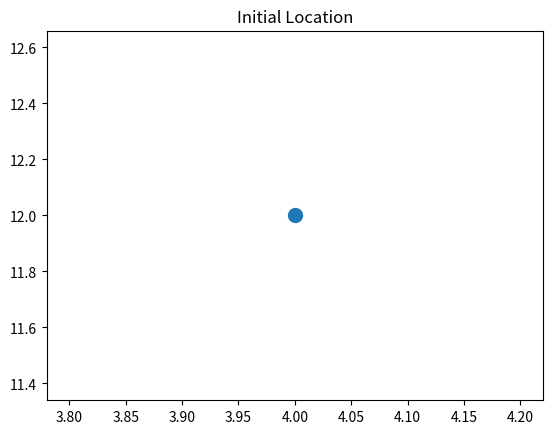
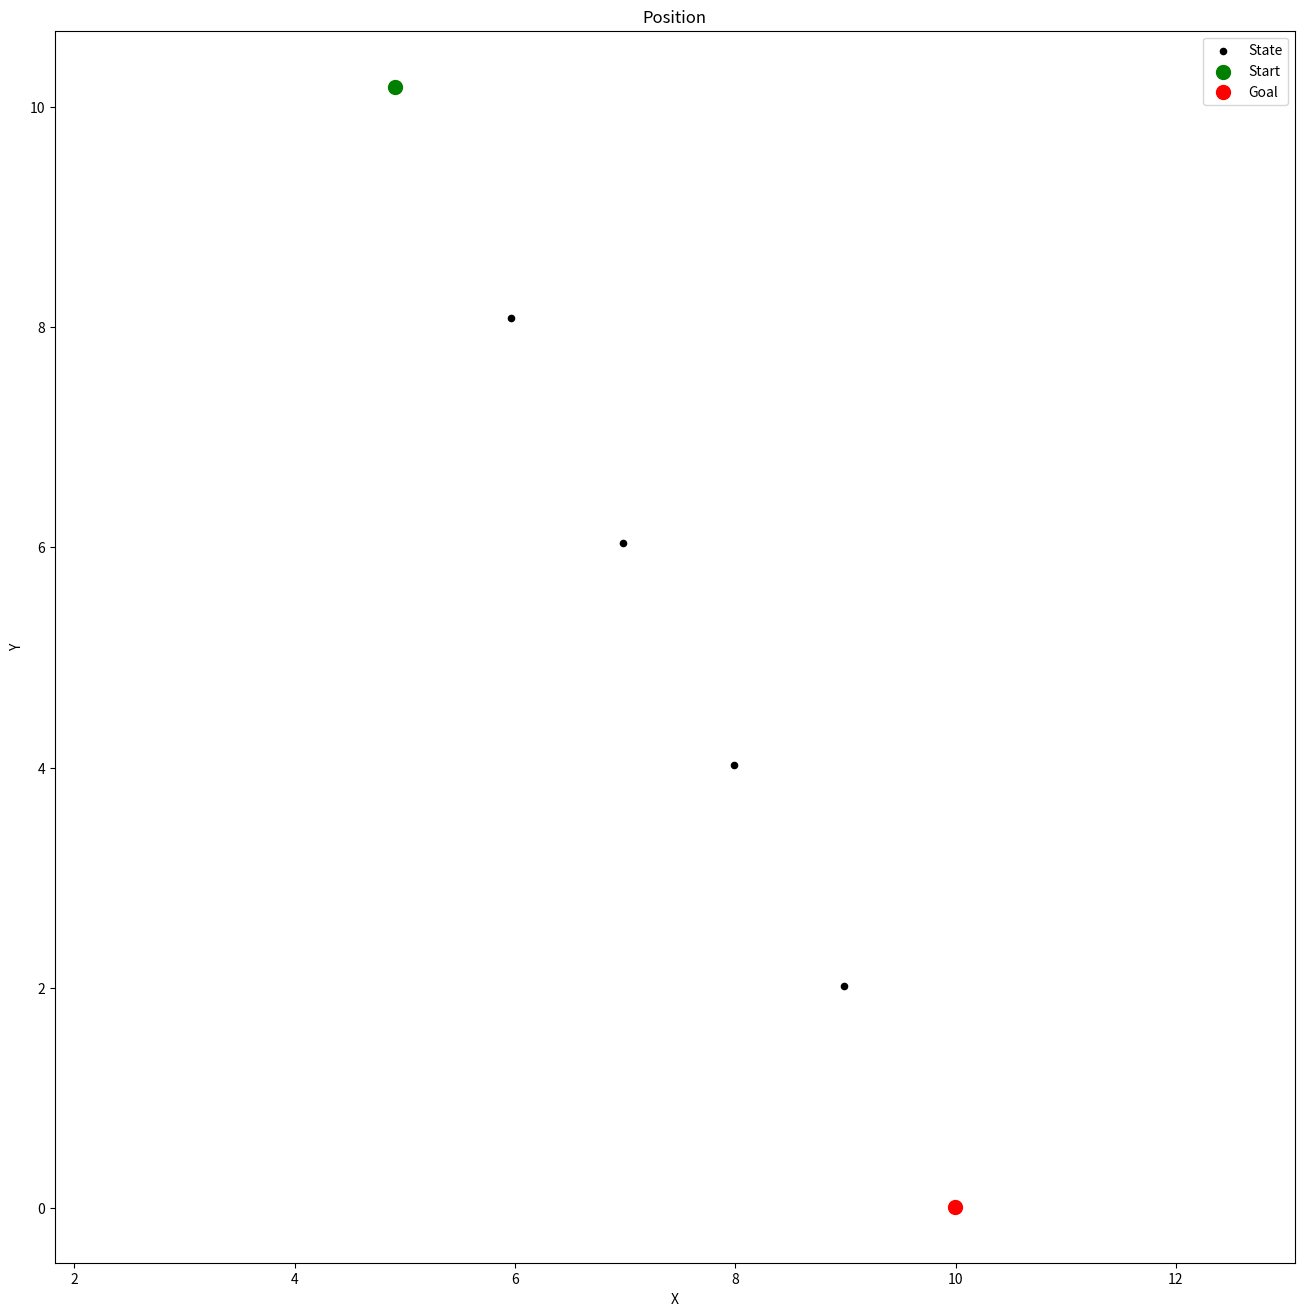

Here is the Python script that generated these plots, in order:
# -*- coding: utf-8 -*-
"""
Created on Fri Nov 24 14:41:29 2017

@author: sharath.srinivasan


"""
import matplotlib.pyplot as plt
import numpy as np
from numpy.linalg import inv

def filter(x, P):
    plt.scatter([x[0]], [x[1]], s=100)
    plt.title('Initial Location')

    for n in range(len(measurements)):

        # prediction
        x = (F * x) + u
        P = (F * P * F.transpose()) + Q
        

        # measurement update
        Z = np.matrix(measurements[n])
        
        y = Z.transpose() - (H * x)
       
        S = H * P * H.transpose() + R
        K = P * H.transpose() * inv(S)
        x = x + (K * y)
        P = (I - (K * H)) * P
               
        xt.append(float(x[0]))
        yt.append(float(x[1]))
        dxt.append(float(x[2]))
        dyt.append(float(x[3]))
        #Zx.append(float(Z[0]))
        #Zy.append(float(Z[1]))
        Px.append(float(P[0,0]))
        Py.append(float(P[1,1]))
        Pdx.append(float(P[2,2]))
        Pdy.append(float(P[3,3]))
        Rdx.append(float(R[0,0]))
        Rdy.append(float(R[1,1]))
        Kx.append(float(K[0,0]))
        Ky.append(float(K[1,0]))
        Kdx.append(float(K[2,0]))
        Kdy.append(float(K[3,0]))
        print('X:',x)
        print(P)


dt = 0.1
u = np.matrix([[0.], [0.], [0.], [0.]])
measurements = np.matrix([[5.0, 10.0], [6.0, 8.0], [7.0, 6.0], [8.0, 4.0], [9.0, 2.0], [10.0, 0.0]])
#measurements = np.matrix([[1., 4.], [6., 0.], [11., -4.], [16., -8.]])
#measurements = np.matrix([[1., 17.], [1., 15.], [1., 13.], [1., 11.]])


x = np.matrix([[4.], [12.], [0.0], [0.0]])# initial state (location and velocity)
#x = np.matrix([[-4.], [8.], [0.0], [0.0]])
#x = np.matrix([[1.], [19.], [0.0], [0.0]])

P = np.matrix([[0.0, 0.0, 0.0, 0.0],
              [0.0, 0.0, 0.0, 0.0],
              [0.0, 0.0, 1000, 0.0],
              [0.0, 0.0, 0.0, 1000]]) # initial uncertainty: 0 for positions x and y, 1000 for the two velocities

F = np.matrix([[1.0, 0.0, dt, 0.0],
              [0.0, 1.0, 0.0, dt],
              [0.0, 0.0, 1.0, 0.0],
              [0.0, 0.0, 0.0, 1.0]]) # next state function: generalize the 2d version to 4d


H = np.matrix([[1.0, 0.0, 0.0, 0.0], [0.0, 1.0, 0.0, 0.0]]) # measurement function: reflect the fact that we observe x and y but not the two velocities

R = np.matrix([[1.0, 0.0], [0.0, 1.0]]) # measurement uncertainty: use 2x2 matrix with 0.1 as main diagonal

I = np.matrix([[1.0, 0.0, 0.0, 0.0], [0.0, 1.0, 0.0, 0.0], [0.0, 0.0, 1.0, 0.0], [0.0, 0.0, 0.0, 1.0]]) # 4d identity matrix

sv = 1.0

G = np.matrix([[dt**2],
               [dt**2],
               [dt],
               [dt]])


Q = G*G.T*sv**2
xt = []
yt = []
dxt= []
dyt= []
Zx = []
Zy = []
Px = []
Py = []
Pdx= []
Pdy= []
Rdx= []
Rdy= []
Kx = []
Ky = []
Kdx= []
Kdy= []
filter(x,P)

fig = plt.figure(figsize=(16,16))
plt.scatter(xt,yt, s=20, label='State', c='k')
plt.scatter(xt[0],yt[0], s=100, label='Start', c='g')
plt.scatter(xt[-1],yt[-1], s=100, label='Goal', c='r')

plt.xlabel('X')
plt.ylabel('Y')
plt.title('Position')
plt.legend(loc='best')
plt.axis('equal')




